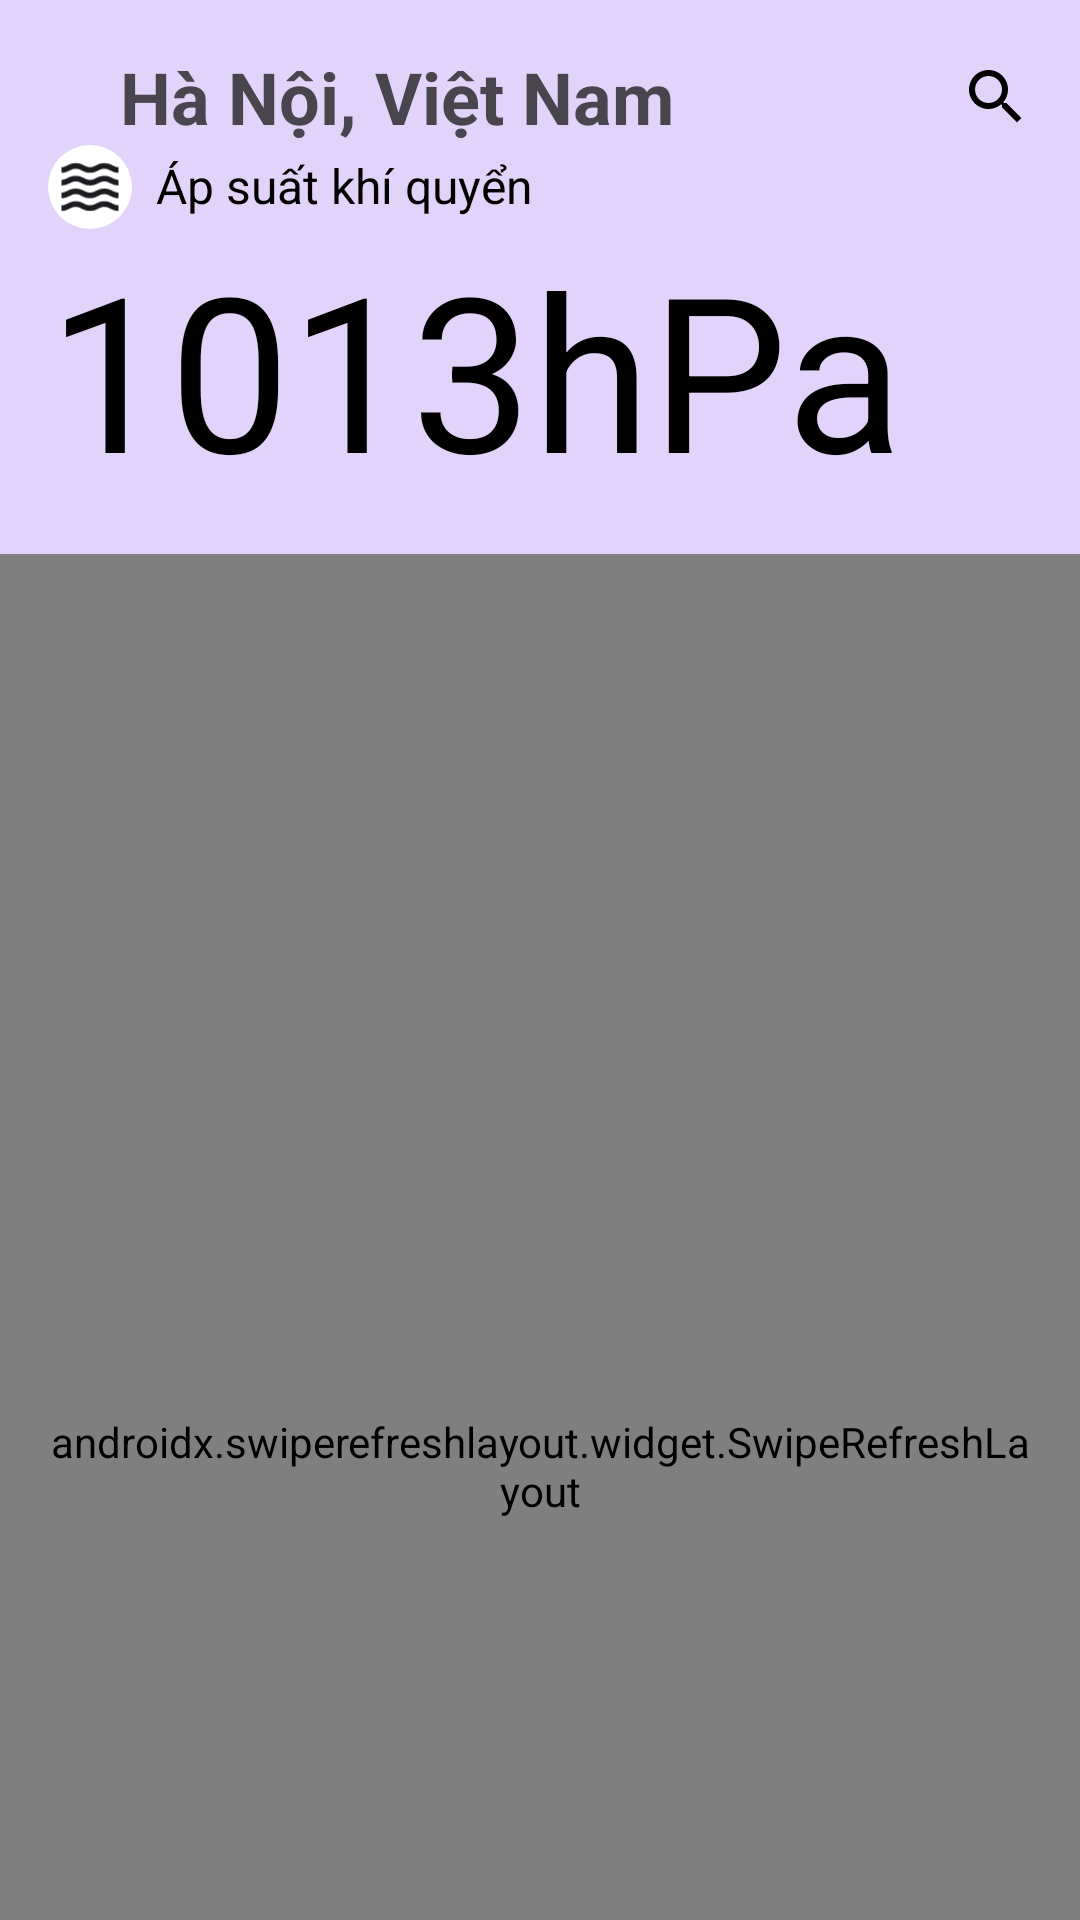

The Android layout XML behind this screen, and the referenced resources:
<!-- AndroidManifest.xml: application theme Theme.WeatherApp -->
<!-- res/layout/fragment_pressure_detail.xml -->
<?xml version="1.0" encoding="utf-8"?>
<androidx.coordinatorlayout.widget.CoordinatorLayout xmlns:android="http://schemas.android.com/apk/res/android"
    xmlns:tools="http://schemas.android.com/tools"
    android:layout_width="match_parent"
    android:layout_height="match_parent"
    xmlns:app="http://schemas.android.com/apk/res-auto"
    tools:context=".screen.pressure_detail.PressureDetailFragment">

    <com.google.android.material.appbar.AppBarLayout
        android:layout_width="match_parent"
        android:layout_height="wrap_content"
        android:padding="@dimen/dp_16"
        android:background="#E2D3FA">

        <com.google.android.material.appbar.CollapsingToolbarLayout
            android:layout_width="match_parent"
            android:layout_height="match_parent"
            app:layout_scrollFlags="scroll|enterAlways">

            <androidx.constraintlayout.widget.ConstraintLayout
                android:layout_width="match_parent"
                android:layout_height="match_parent">

                <ImageView
                    android:id="@+id/icBack"
                    android:layout_width="wrap_content"
                    android:layout_height="wrap_content"
                    app:layout_constraintStart_toStartOf="parent"
                    app:layout_constraintTop_toTopOf="parent"
                    app:layout_constraintBottom_toBottomOf="@id/tvTitle"
                    android:src="@drawable/ic_back"
                    app:tint="@color/black" />

                <TextView
                    android:id="@+id/tvTitle"
                    android:layout_width="wrap_content"
                    android:layout_height="wrap_content"
                    app:layout_constraintStart_toEndOf="@id/icBack"
                    app:layout_constraintTop_toTopOf="parent"
                    android:text="@string/hanoi_vietnam"
                    android:textSize="@dimen/text_size_title_medium"
                    android:textStyle="bold"
                    android:layout_marginStart="@dimen/dp_24" />

                <ImageView
                    android:id="@+id/icSearch"
                    android:layout_width="wrap_content"
                    android:layout_height="wrap_content"
                    app:layout_constraintEnd_toEndOf="parent"
                    app:layout_constraintTop_toTopOf="parent"
                    app:layout_constraintBottom_toBottomOf="@id/tvTitle"
                    android:src="@drawable/ic_search"
                    app:tint="@color/black" />

                <ImageView
                    android:id="@+id/icPressure"
                    android:layout_width="@dimen/dp_28"
                    android:layout_height="@dimen/dp_28"
                    android:src="@drawable/ic_pressure"
                    android:layout_marginEnd="@dimen/dp_12"
                    app:layout_constraintStart_toEndOf="@id/icBack"
                    app:layout_constraintTop_toBottomOf="@id/icBack"
                    android:padding="@dimen/dp_4"
                    android:layout_marginTop="@dimen/dp_16"
                    android:background="@drawable/ic_bg_white" />

                <TextView
                    android:id="@+id/tvPressureLabel"
                    android:layout_width="wrap_content"
                    android:layout_height="wrap_content"
                    app:layout_constraintStart_toEndOf="@id/icPressure"
                    app:layout_constraintTop_toTopOf="@id/icPressure"
                    app:layout_constraintBottom_toBottomOf="@id/icPressure"
                    android:textSize="@dimen/sp_16"
                    android:textColor="@color/black"
                    android:includeFontPadding="false"
                    android:lineSpacingExtra="@dimen/dp_0"
                    android:layout_marginStart="@dimen/dp_8"
                    android:text="Áp suất khí quyển" />

                <TextView
                    android:id="@+id/tvCurrentPressure"
                    android:layout_width="wrap_content"
                    android:layout_height="wrap_content"
                    app:layout_constraintTop_toBottomOf="@id/icPressure"
                    app:layout_constraintStart_toStartOf="@id/icBack"
                    android:textSize="@dimen/text_size_temperature"
                    android:textColor="@color/black"
                    android:includeFontPadding="false"
                    android:lineSpacingExtra="@dimen/dp_0"
                    android:layout_marginTop="@dimen/dp_8"
                    android:text="1013hPa" />

                <ImageView
                    android:id="@+id/icWeatherIcon"
                    android:layout_width="@dimen/weather_icon_size"
                    android:layout_height="@dimen/weather_icon_size"
                    app:layout_constraintEnd_toEndOf="parent"
                    app:layout_constraintTop_toTopOf="@id/icPressure"
                    app:layout_constraintBottom_toBottomOf="@id/tvCurrentPressure"
                    android:src="@drawable/ic_cloud_and_sun"
                    android:layout_marginEnd="@dimen/dp_16" />

            </androidx.constraintlayout.widget.ConstraintLayout>
        </com.google.android.material.appbar.CollapsingToolbarLayout>
    </com.google.android.material.appbar.AppBarLayout>

    <androidx.swiperefreshlayout.widget.SwipeRefreshLayout
        android:id="@+id/swipeRefreshLayout"
        android:layout_width="match_parent"
        android:layout_height="match_parent"
        android:padding="@dimen/dp_16"
        app:layout_behavior="@string/appbar_scrolling_view_behavior">

        <androidx.core.widget.NestedScrollView
            android:layout_width="match_parent"
            android:layout_height="match_parent"
            android:fillViewport="true">

            <LinearLayout
                android:layout_width="match_parent"
                android:layout_height="match_parent"
                android:orientation="vertical">

                <androidx.constraintlayout.widget.ConstraintLayout
                    android:layout_width="match_parent"
                    android:layout_height="wrap_content"
                    android:padding="@dimen/dp_16"
                    android:background="@drawable/weather_card_detail">

                    <ImageView
                        android:id="@+id/icClock"
                        android:layout_width="@dimen/dp_28"
                        android:layout_height="@dimen/dp_28"
                        android:src="@drawable/ic_clock"
                        android:padding="@dimen/dp_4"
                        android:background="@drawable/ic_bg_white"
                        app:layout_constraintTop_toTopOf="parent"
                        app:layout_constraintStart_toStartOf="parent"/>

                    <TextView
                        android:id="@+id/tvPredictHour"
                        android:layout_width="wrap_content"
                        android:layout_height="wrap_content"
                        android:textSize="@dimen/sp_16"
                        android:textColor="@color/black"
                        android:includeFontPadding="false"
                        android:lineSpacingExtra="@dimen/dp_0"
                        android:layout_marginStart="@dimen/dp_8"
                        app:layout_constraintStart_toEndOf="@id/icClock"
                        app:layout_constraintTop_toTopOf="@id/icClock"
                        app:layout_constraintBottom_toBottomOf="@id/icClock"
                        android:text="Dự báo theo giờ" />

                    <androidx.recyclerview.widget.RecyclerView
                        android:id="@+id/recyclerViewPressureDetail"
                        android:layout_width="match_parent"
                        android:layout_height="wrap_content"
                        app:layoutManager="androidx.recyclerview.widget.LinearLayoutManager"
                        android:scrollbars="horizontal"
                        android:clipToPadding="false"
                        android:padding="@dimen/dp_8"
                        android:layout_marginTop="@dimen/dp_8"
                        app:layout_constraintStart_toStartOf="parent"
                        app:layout_constraintTop_toBottomOf="@id/icClock"
                        tools:itemCount="5"
                        tools:listitem="@layout/item_pressure_hourly"
                        />

                </androidx.constraintlayout.widget.ConstraintLayout>

                <com.sun.weatherapp.screen.widget.ChartView
                    android:id="@+id/weatherChart"
                    android:layout_width="match_parent"
                    android:layout_height="@dimen/chart_height"
                    android:layout_marginTop="@dimen/dp_16" />

                <androidx.constraintlayout.widget.ConstraintLayout
                    android:layout_width="match_parent"
                    android:layout_height="wrap_content"
                    android:padding="@dimen/dp_16"
                    android:layout_marginTop="@dimen/dp_16"
                    android:background="@drawable/weather_card_detail">

                    <ImageView
                        android:id="@+id/icCalendar"
                        android:layout_width="@dimen/dp_28"
                        android:layout_height="@dimen/dp_28"
                        android:src="@drawable/ic_pressure"
                        android:padding="@dimen/dp_4"
                        app:layout_constraintStart_toStartOf="parent"
                        app:layout_constraintTop_toTopOf="parent"
                        android:background="@drawable/ic_bg_white" />

                    <TextView
                        android:layout_width="wrap_content"
                        android:layout_height="wrap_content"
                        app:layout_constraintStart_toEndOf="@id/icCalendar"
                        app:layout_constraintTop_toTopOf="@id/icCalendar"
                        app:layout_constraintBottom_toBottomOf="@id/icCalendar"
                        android:layout_marginStart="@dimen/dp_8"
                        android:text="@string/daily_summary"/>

                    <TextView
                        android:id="@+id/tvSummary"
                        android:layout_width="match_parent"
                        android:layout_height="wrap_content"
                        app:layout_constraintTop_toBottomOf="@id/icCalendar"
                        app:layout_constraintStart_toStartOf="parent"
                        android:padding="@dimen/dp_8"
                        android:layout_marginTop="@dimen/dp_8"
                        android:text="Áp suất khí quyển hiện tại là 1013 hPa, ở mức bình thường. Hôm nay áp suất dao động từ 1010 đến 1015 hPa."
                        android:background="@drawable/weather_card_background"
                        />

                </androidx.constraintlayout.widget.ConstraintLayout>

            </LinearLayout>

        </androidx.core.widget.NestedScrollView>

    </androidx.swiperefreshlayout.widget.SwipeRefreshLayout>
</androidx.coordinatorlayout.widget.CoordinatorLayout>
<!-- res/layout/item_pressure_hourly.xml (included above) -->
<?xml version="1.0" encoding="utf-8"?>
<LinearLayout xmlns:android="http://schemas.android.com/apk/res/android"
    android:layout_width="wrap_content"
    android:layout_height="wrap_content"
    android:orientation="vertical"
    android:gravity="center"
    android:padding="8dp">

    <TextView
        android:id="@+id/tvTime"
        android:layout_width="wrap_content"
        android:layout_height="wrap_content"
        android:text="Hiện tại"
        android:textSize="12sp"
        android:textColor="@color/black"/>

    <ImageView
        android:id="@+id/ivPressureIcon"
        android:layout_width="@dimen/dp_28"
        android:layout_height="@dimen/dp_28"
        android:src="@drawable/ic_pressure"
        android:layout_margin="8dp"/>

    <TextView
        android:id="@+id/tvPressure"
        android:layout_width="wrap_content"
        android:layout_height="wrap_content"
        android:text="1013hPa"
        android:textSize="14sp"
        android:textStyle="bold"
        android:textColor="@color/black"/>
</LinearLayout>
<!-- resources referenced by this layout -->
<resources>
  <color name="black">#FF000000</color>
  <dimen name="chart_height">300dp</dimen>
  <dimen name="dp_0">0dp</dimen>
  <dimen name="dp_12">12dp</dimen>
  <dimen name="dp_16">16dp</dimen>
  <dimen name="dp_24">24dp</dimen>
  <dimen name="dp_28">28dp</dimen>
  <dimen name="dp_4">4dp</dimen>
  <dimen name="dp_8">8dp</dimen>
  <dimen name="sp_16">16sp</dimen>
  <dimen name="text_size_temperature">72sp</dimen>
  <dimen name="text_size_title_medium">24sp</dimen>
  <dimen name="weather_icon_size">60dp</dimen>
  <!-- drawable ic_bg_white (drawable) -->
  <?xml version="1.0" encoding="utf-8"?>
  <shape xmlns:android="http://schemas.android.com/apk/res/android"
      android:shape="oval">
      
      <size
          android:width="48dp"
          android:height="48dp" />
      <solid android:color="#FFFFFFFF" />
  </shape>
  <!-- drawable ic_clock: vector/xml drawable (drawable, 2501 chars, omitted) -->
  <!-- drawable ic_pressure: vector/xml drawable (drawable, 4944 chars, omitted) -->
  <!-- drawable ic_search (drawable) -->
  <vector xmlns:android="http://schemas.android.com/apk/res/android"
      android:width="24dp"
      android:height="24dp"
      android:viewportWidth="24"
      android:viewportHeight="24"
      android:tint="@color/text_white">
    <path
        android:fillColor="@android:color/white"
        android:pathData="M15.5,14h-0.79l-0.28,-0.27C15.41,12.59 16,11.11 16,9.5 16,5.91 13.09,3 9.5,3S3,5.91 3,9.5 5.91,16 9.5,16c1.61,0 3.09,-0.59 4.23,-1.57l0.27,0.28v0.79l5,4.99L20.49,19l-4.99,-5zM9.5,14C7.01,14 5,11.99 5,9.5S7.01,5 9.5,5 14,7.01 14,9.5 11.99,14 9.5,14z"/>
  </vector>
  <!-- drawable weather_card_detail (drawable) -->
  <?xml version="1.0" encoding="utf-8"?>
  <shape xmlns:android="http://schemas.android.com/apk/res/android">
      <solid android:color="#30D0BCFF" />
      <corners android:radius="16dp" />
  </shape>
  <string name="daily_summary">Tóm tắt hàng ngày</string>
  <string name="hanoi_vietnam">Hà Nội, Việt Nam</string>
  <style name="Theme.WeatherApp" parent="Base.Theme.WeatherApp" />
  <color name="text_white">#FFFFFF</color>
  <style name="Base.Theme.WeatherApp" parent="Theme.Material3.DayNight.NoActionBar">
          
          
      </style>
</resources>
